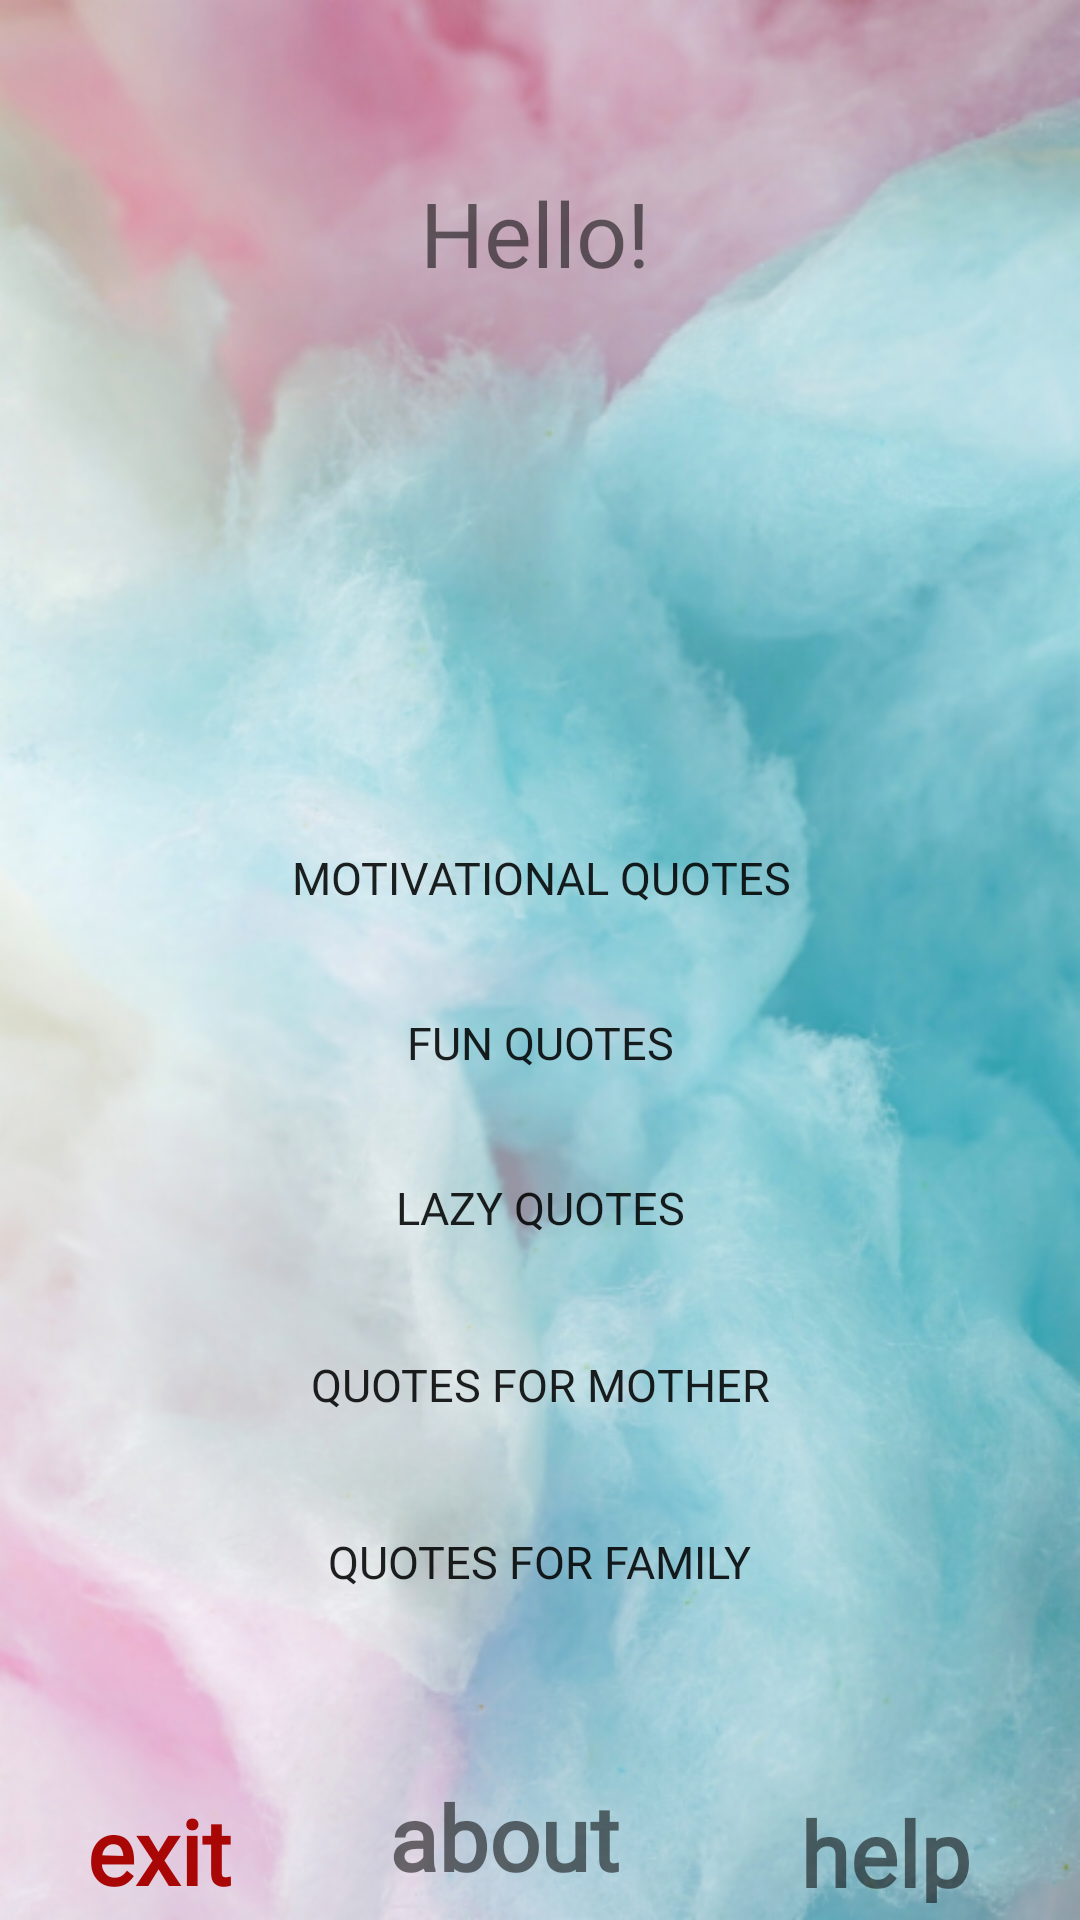

Reconstruct the res/layout file that produces this screen, plus the resources it refers to.
<!-- AndroidManifest.xml: activity theme AppTheme -->
<!-- res/layout/activity_main.xml -->
<?xml version="1.0" encoding="utf-8"?>
<androidx.constraintlayout.widget.ConstraintLayout xmlns:android="http://schemas.android.com/apk/res/android"
    xmlns:app="http://schemas.android.com/apk/res-auto"
    xmlns:tools="http://schemas.android.com/tools"
    android:layout_width="match_parent"
    android:background="@drawable/background"
    android:layout_height="match_parent"
    tools:context=".MainActivity">

    <TextView
        android:id="@+id/textView"
        android:layout_width="242dp"
        android:layout_height="75dp"
        android:layout_marginTop="40dp"
        android:fontFamily="@font/beth"
        android:gravity="center"
        android:onClick="simpleToastClick2"
        android:text="Hello!"
        android:textSize="30dp"
        app:layout_constraintHorizontal_bias="0.485"
        app:layout_constraintLeft_toLeftOf="parent"
        app:layout_constraintRight_toRightOf="parent"
        app:layout_constraintTop_toTopOf="parent" />

    <Button
        android:id="@+id/button"
        android:layout_width="238dp"
        android:layout_height="43dp"
        android:layout_marginTop="156dp"
        android:background="@drawable/stroke1"
        android:fontFamily="@font/ubuntulight"

        android:gravity="center"
        android:onClick="onClick5"
        android:text="Motivational quotes"
        android:textSize="15dp"
        app:layout_constraintEnd_toEndOf="parent"

        app:layout_constraintHorizontal_bias="0.502"
        app:layout_constraintStart_toStartOf="parent"
        app:layout_constraintTop_toBottomOf="@+id/textView" />

    <Button
        android:id="@+id/button2"
        android:layout_width="238dp"
        android:layout_height="43dp"

        android:layout_marginTop="12dp"
        android:onClick="onClick3"

        android:background="@drawable/stroke1"
        android:fontFamily="@font/ubuntulight"
        android:gravity="center"
        android:text="fun quotes"
        android:textSize="15dp"
        app:layout_constraintEnd_toEndOf="parent"


        app:layout_constraintStart_toStartOf="parent"
        app:layout_constraintTop_toBottomOf="@+id/button" />

    <Button
        android:id="@+id/button3"
        android:layout_width="238dp"
        android:layout_height="43dp"

        android:layout_marginTop="12dp"
        android:background="@drawable/stroke1"

        android:fontFamily="@font/ubuntulight"
        android:gravity="center"
        android:text="lazy quotes"
        android:onClick="onClick4"

        android:textSize="15dp"

        app:layout_constraintEnd_toEndOf="parent"

        app:layout_constraintStart_toStartOf="parent"
        app:layout_constraintTop_toBottomOf="@+id/button2" />

    <Button
        android:id="@+id/button4"
        android:layout_width="238dp"
        android:layout_height="43dp"

        android:layout_marginTop="16dp"
        android:onClick="onClick2"
        android:background="@drawable/stroke1"
        android:fontFamily="@font/ubuntulight"


        android:gravity="center"

        android:text="quotes for mother"
        android:textSize="15dp"
        app:layout_constraintEnd_toEndOf="parent"

        app:layout_constraintStart_toStartOf="parent"
        app:layout_constraintTop_toBottomOf="@+id/button3" />

    <Button
        android:id="@+id/button6"

        android:layout_width="238dp"
        android:layout_height="43dp"
        android:layout_marginTop="16dp"


        android:background="@drawable/stroke1"
        android:fontFamily="@font/ubuntulight"
        android:gravity="center"
        android:onClick="onClick6"
        android:text="quotes for family"
        android:textSize="15dp"
        app:layout_constraintEnd_toEndOf="parent"
        app:layout_constraintHorizontal_bias="0.498"
        app:layout_constraintStart_toStartOf="parent"
        app:layout_constraintTop_toBottomOf="@+id/button4" />

    <View
        android:id="@+id/view"

        android:layout_width="0dp"
        android:layout_height="1dp"
        android:layout_marginStart="8dp"
        android:layout_marginTop="620dp"
        android:layout_marginEnd="8dp"
        android:background="@color/colorPrimaryDark"
        app:layout_constraintBottom_toTopOf="@+id/textView3"
        app:layout_constraintEnd_toEndOf="parent"
        app:layout_constraintHorizontal_bias="0.0"
        app:layout_constraintStart_toStartOf="parent"
        app:layout_constraintTop_toTopOf="parent"
        app:layout_constraintVertical_bias="0.661" />

    <TextView
        android:id="@+id/textView3"
        android:layout_width="116dp"
        android:layout_height="40dp"
        android:layout_marginBottom="8dp"
        android:fontFamily="@font/robert"
        android:gravity="center"

        android:onClick="onClick1"
        android:text="about"
        android:textSize="30dp"
        android:textStyle="bold"
        app:layout_constraintBottom_toBottomOf="parent"
        app:layout_constraintEnd_toStartOf="@+id/textView4"

        app:layout_constraintStart_toEndOf="@+id/textView5" />

    <TextView
        android:id="@+id/textView5"
        android:layout_width="74dp"
        android:layout_height="38dp"
        android:layout_marginStart="16dp"
        android:onClick="onClick"

        android:layout_marginBottom="8dp"
        android:textColor="@color/red"
        android:fontFamily="@font/robert"
        android:gravity="center"
        android:text="exit"
        android:textSize="30dp"
        android:textStyle="bold"
        app:layout_constraintBottom_toBottomOf="parent"

        app:layout_constraintStart_toStartOf="parent"
        app:layout_constraintTop_toBottomOf="@+id/view"
        app:layout_constraintVertical_bias="0.625" />

    <TextView
        android:id="@+id/textView4"
        android:layout_width="98dp"
        android:layout_height="37dp"
        android:onClick="simpleToastClick"

        android:layout_marginEnd="16dp"
        android:layout_marginBottom="8dp"

        android:fontFamily="@font/robert"
        android:gravity="center"
        android:text="help"
        android:textSize="30dp"
        android:textStyle="bold"
        app:layout_constraintBottom_toBottomOf="parent"
        app:layout_constraintEnd_toEndOf="parent"
        app:layout_constraintTop_toBottomOf="@+id/view"
        app:layout_constraintVertical_bias="0.62" />

</androidx.constraintlayout.widget.ConstraintLayout>
<!-- resources referenced by this layout -->
<resources>
  <color name="colorPrimaryDark">#000000</color>
  <color name="red">#A90606</color>
  <!-- drawable background: png bitmap (drawable-mdpi, 583907 bytes) -->
  <!-- drawable stroke1 (drawable) -->
  <?xml version="1.0" encoding="utf-8"?>
  <selector xmlns:android="http://schemas.android.com/apk/res/android">
      <item android:state_pressed="true">
          <shape>
              <stroke android:color="#fff" android:width="2dp"></stroke>
              <corners android:radius="30dp"/>
          </shape>
      </item>
      <item>
          <shape>
              <stroke android:color="#00000000" android:width="2dp"></stroke>
              <corners android:radius="30dp"/>
  
          </shape>
      </item>
  
  </selector>
  <style name="AppTheme" parent="Theme.AppCompat.Light.NoActionBar">
          
          <item name="colorPrimary">@color/colorPrimary</item>
          <item name="colorPrimaryDark">@color/colorPrimaryDark</item>
          <item name="colorAccent">@color/colorAccent</item>
      </style>
  <color name="colorPrimary">#FFB0EC</color>
  <color name="colorAccent">#14B6A4</color>
</resources>
